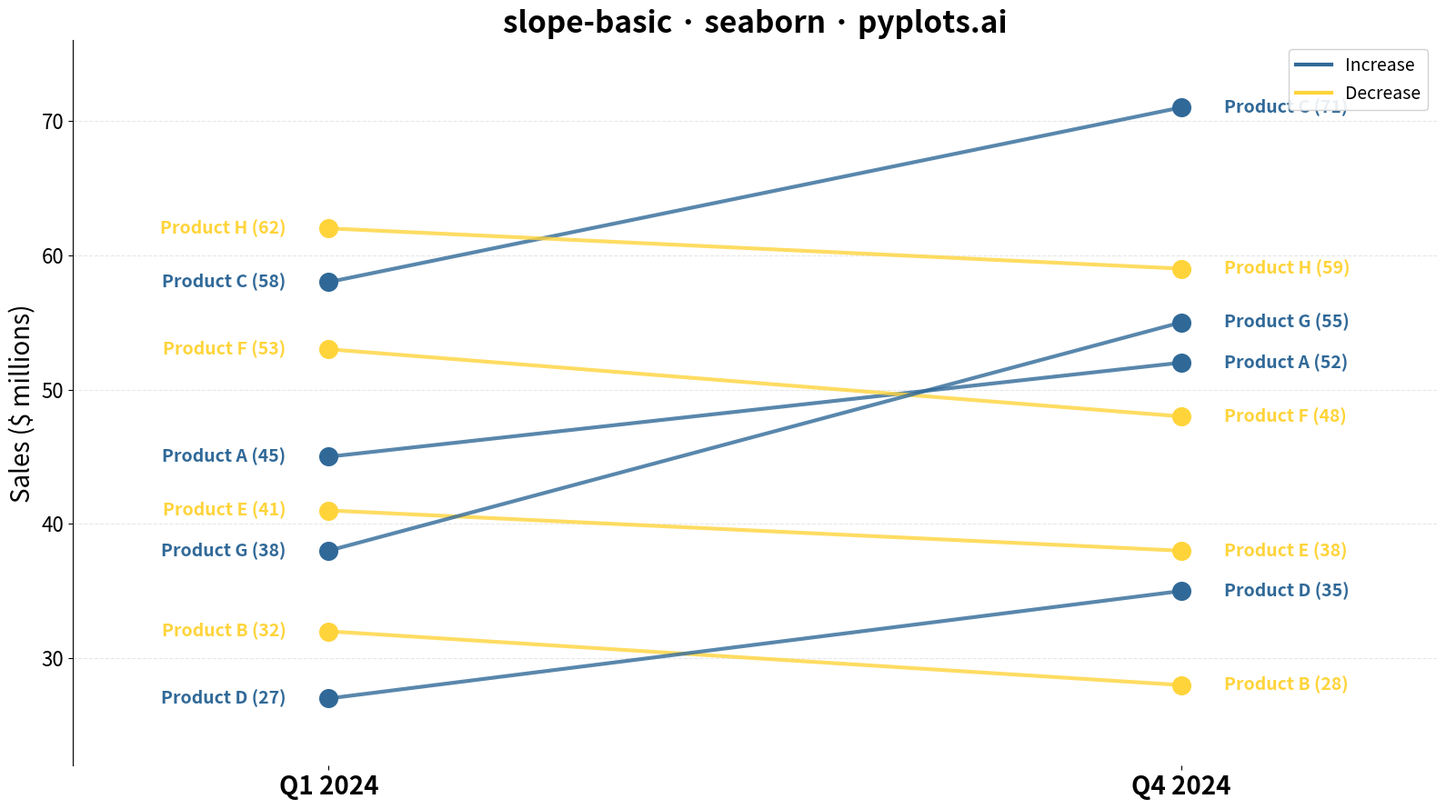

Generate this figure with matplotlib:
"""
slope-basic: Basic Slope Chart (Slopegraph)
Library: seaborn
"""

import matplotlib.pyplot as plt
import numpy as np
import pandas as pd
from matplotlib.lines import Line2D


# Data: Sales performance (in millions $) comparing Q1 vs Q4
np.random.seed(42)
entities = ["Product A", "Product B", "Product C", "Product D", "Product E", "Product F", "Product G", "Product H"]

# Generate realistic sales data showing mix of increases and decreases
q1_sales = [45, 32, 58, 27, 41, 53, 38, 62]
q4_sales = [52, 28, 71, 35, 38, 48, 55, 59]  # Some increase, some decrease

# Create DataFrame
df = pd.DataFrame({"entity": entities, "Q1": q1_sales, "Q4": q4_sales})

# Calculate change direction for color coding
df["change"] = df["Q4"] - df["Q1"]
df["direction"] = df["change"].apply(lambda x: "Increase" if x > 0 else "Decrease")

# Set up figure
fig, ax = plt.subplots(figsize=(16, 9))

# Color mapping for direction
colors = {"Increase": "#306998", "Decrease": "#FFD43B"}

# Plot lines connecting Q1 to Q4 for each entity
for _idx, row in df.iterrows():
    color = colors[row["direction"]]
    ax.plot([0, 1], [row["Q1"], row["Q4"]], color=color, linewidth=3, alpha=0.8)
    # Add markers at endpoints
    ax.scatter([0], [row["Q1"]], color=color, s=200, zorder=5)
    ax.scatter([1], [row["Q4"]], color=color, s=200, zorder=5)

# Add entity labels at both endpoints
for _idx, row in df.iterrows():
    color = colors[row["direction"]]
    # Left side labels (Q1)
    ax.annotate(
        f"{row['entity']} ({row['Q1']})",
        xy=(0, row["Q1"]),
        xytext=(-0.05, row["Q1"]),
        fontsize=14,
        ha="right",
        va="center",
        color=color,
        fontweight="bold",
    )
    # Right side labels (Q4)
    ax.annotate(
        f"{row['entity']} ({row['Q4']})",
        xy=(1, row["Q4"]),
        xytext=(1.05, row["Q4"]),
        fontsize=14,
        ha="left",
        va="center",
        color=color,
        fontweight="bold",
    )

# Configure axes
ax.set_xlim(-0.3, 1.3)
ax.set_ylim(min(q1_sales + q4_sales) - 5, max(q1_sales + q4_sales) + 5)

# Set x-axis ticks for time points
ax.set_xticks([0, 1])
ax.set_xticklabels(["Q1 2024", "Q4 2024"], fontsize=20, fontweight="bold")
ax.tick_params(axis="y", labelsize=16)

# Remove spines for cleaner look
ax.spines["top"].set_visible(False)
ax.spines["right"].set_visible(False)
ax.spines["bottom"].set_visible(False)

# Labels and title
ax.set_xlabel("")
ax.set_ylabel("Sales ($ millions)", fontsize=20)
ax.set_title("slope-basic · seaborn · pyplots.ai", fontsize=24, fontweight="bold")

# Add subtle grid for y-axis only
ax.yaxis.grid(True, alpha=0.3, linestyle="--")
ax.xaxis.grid(False)

# Add legend for direction
legend_elements = [
    Line2D([0], [0], color="#306998", linewidth=3, label="Increase"),
    Line2D([0], [0], color="#FFD43B", linewidth=3, label="Decrease"),
]
ax.legend(handles=legend_elements, loc="upper right", fontsize=14, framealpha=0.9)

plt.tight_layout()
plt.savefig("plot.png", dpi=300, bbox_inches="tight")
